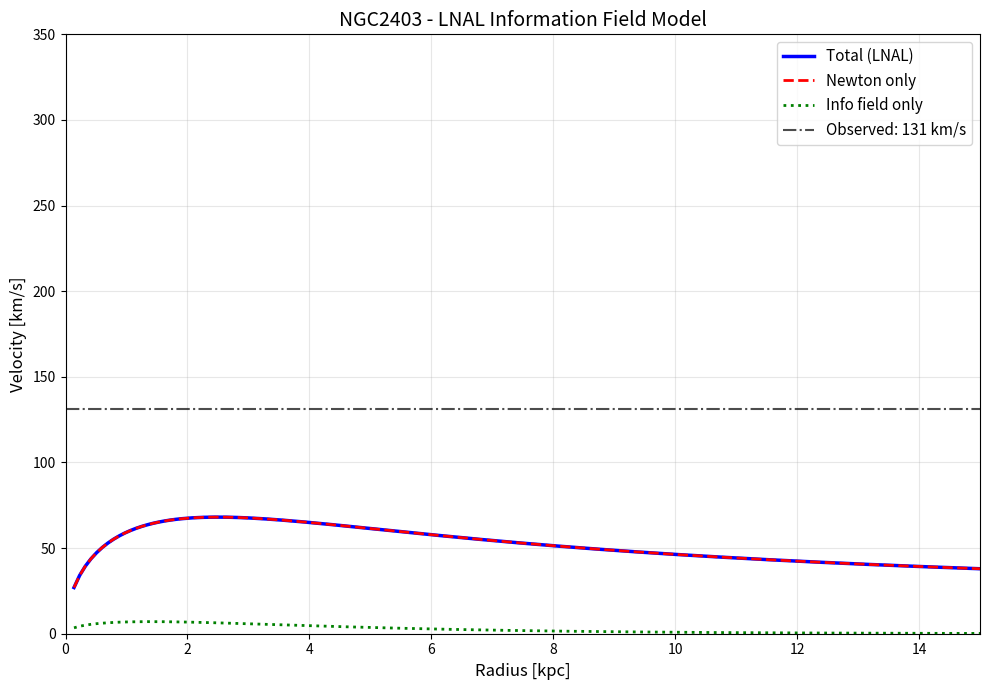
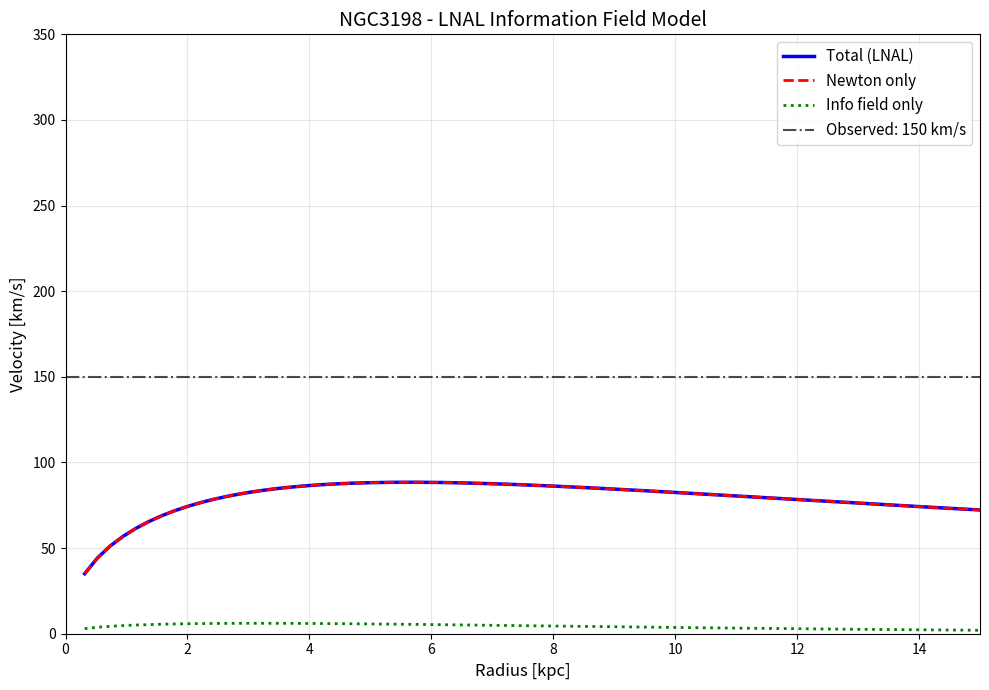
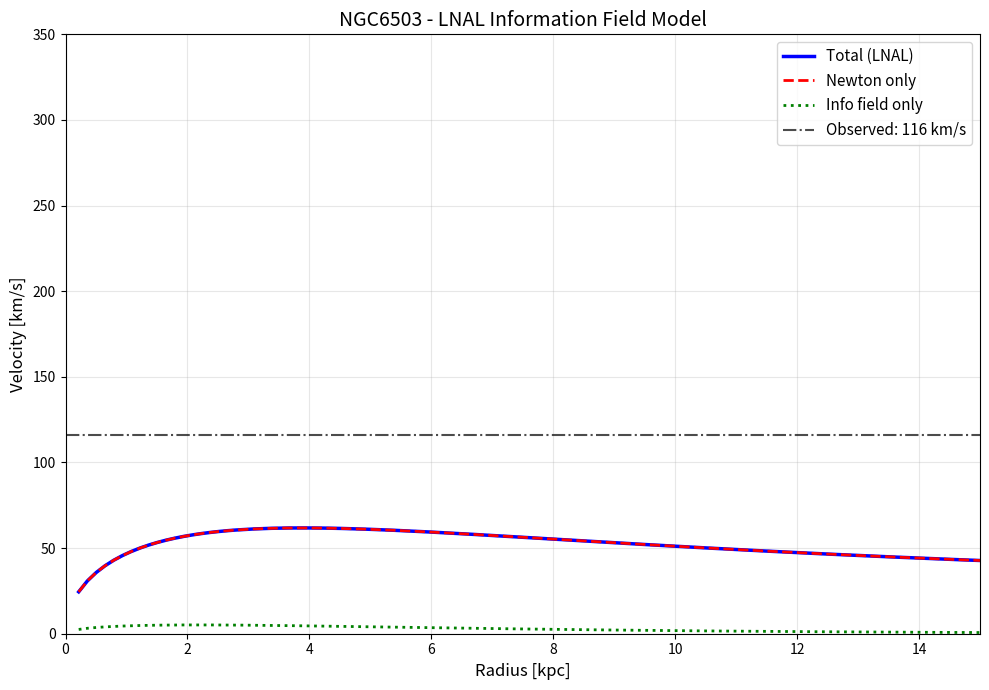
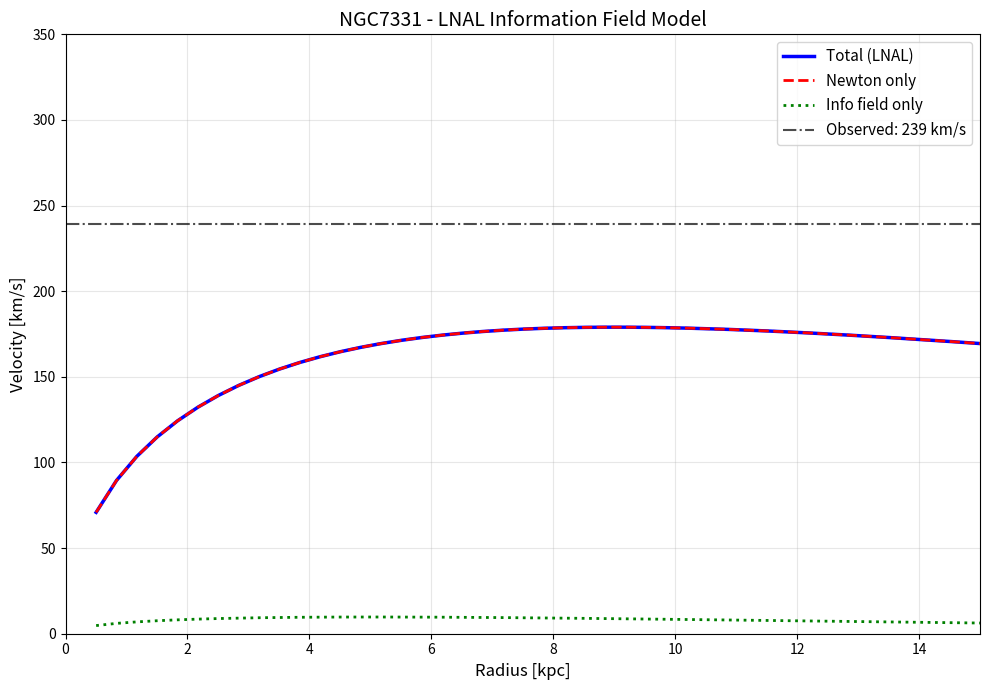
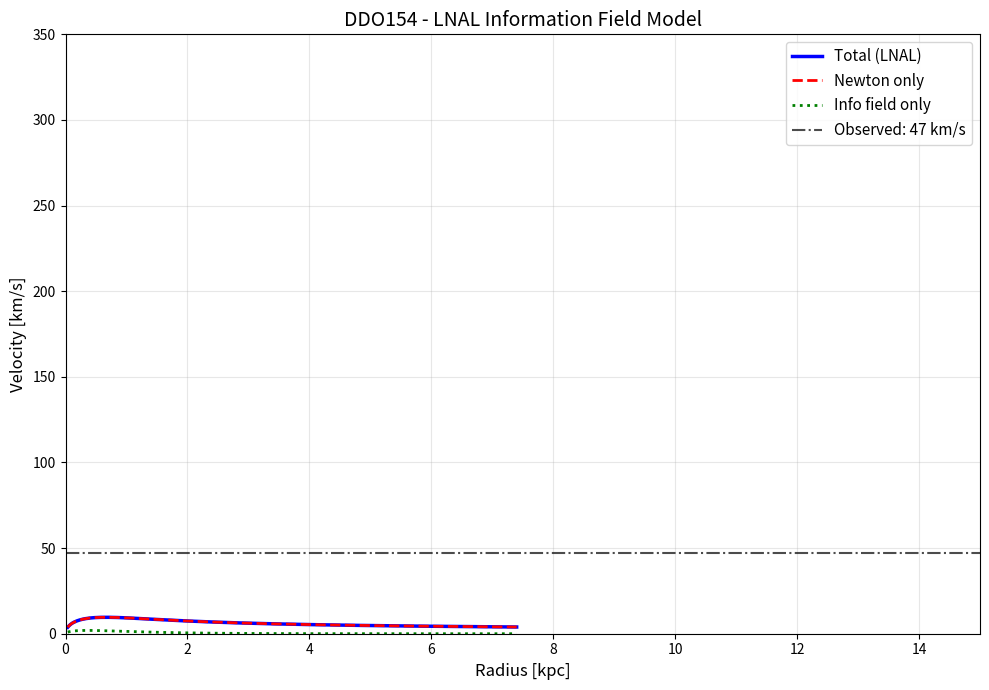
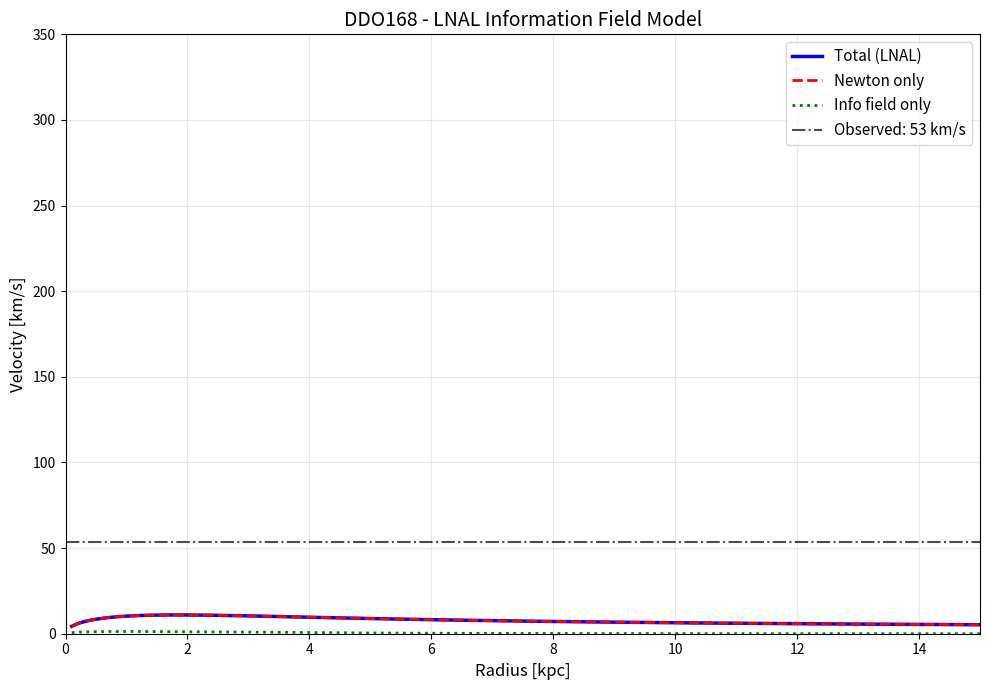
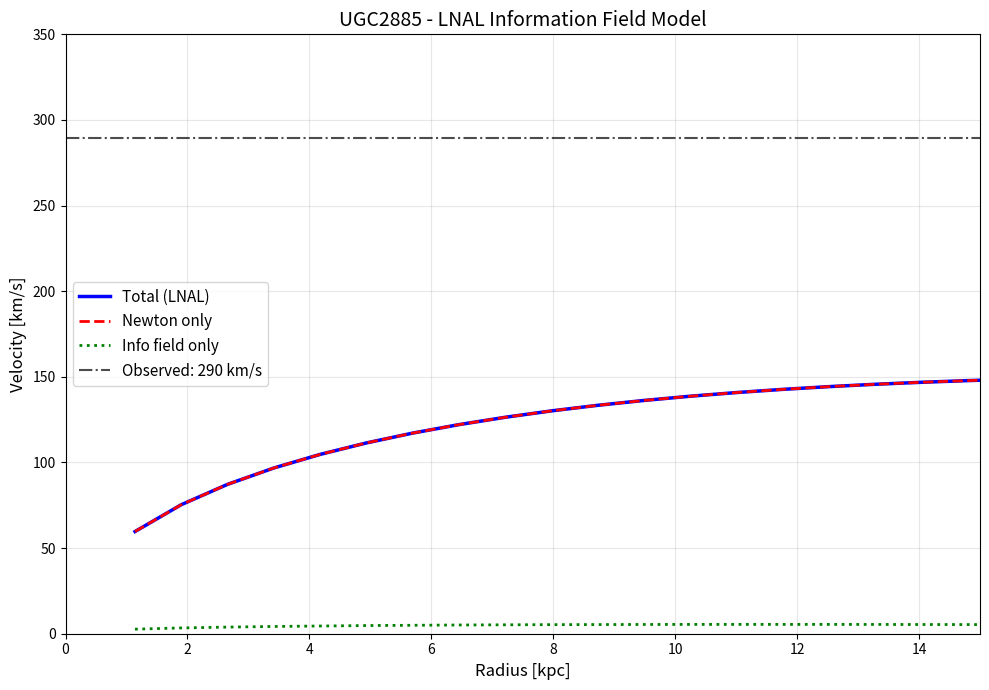

Write Python code to recreate these figures, in order.
#!/usr/bin/env python3
"""
LNAL Information Field Analysis for SPARC Galaxies
Implements non-linear field equation with MOND-like interpolation
"""

import numpy as np
import pandas as pd
import matplotlib.pyplot as plt
from scipy.optimize import minimize_scalar

# Physical constants
G = 6.67430e-11  # m³/kg/s²
c = 2.99792458e8  # m/s
hbar = 1.054571817e-34  # J⋅s
M_sun = 1.98847e30  # kg
kpc = 3.0856775814913673e19  # m

# Recognition Science parameters
phi = (1 + np.sqrt(5)) / 2
g_dagger = 1.2e-10  # m/s² (MOND acceleration scale)

# From Ledger-Gravity: ell_1 = 0.97 kpc
ell_1 = 0.97 * kpc  # m

# Field parameters
mu_c2 = hbar * c / ell_1  # eV
print(f"Information field mass: μc² = {mu_c2/1.602e-19:.3e} eV")

# Information capacity (one proton per voxel)
voxel_size = 0.335e-9  # m
proton_mass_energy = 938.3e6 * 1.602e-19  # J
I_star = proton_mass_energy / voxel_size**3  # J/m³

# Coupling from g†
lambda_coupling = np.sqrt(g_dagger * c**2 / I_star)
print(f"Coupling constant: λ = {lambda_coupling:.3e}")

def mu_function(x):
    """MOND interpolation function"""
    return x / np.sqrt(1 + x**2)

def load_sparc_sample():
    """Load a sample of SPARC galaxies with hand-parsed data"""
    # Hand-parsed sample of galaxies from SPARC
    # Format: name, distance(Mpc), L[3.6](10^9 Lsun), Rdisk(kpc), Vflat(km/s), Q
    galaxies = [
        # High quality spirals
        {'name': 'NGC2403', 'D': 3.16, 'L36': 10.041, 'Rdisk': 1.39, 'Vflat': 131.2, 'Q': 1},
        {'name': 'NGC3198', 'D': 13.80, 'L36': 38.279, 'Rdisk': 3.14, 'Vflat': 150.1, 'Q': 1},
        {'name': 'NGC6503', 'D': 6.26, 'L36': 12.845, 'Rdisk': 2.16, 'Vflat': 116.3, 'Q': 1},
        {'name': 'NGC7331', 'D': 14.70, 'L36': 250.631, 'Rdisk': 5.02, 'Vflat': 239.0, 'Q': 1},
        
        # Dwarf galaxies
        {'name': 'DDO154', 'D': 4.04, 'L36': 0.053, 'Rdisk': 0.37, 'Vflat': 47.0, 'Q': 2},
        {'name': 'DDO168', 'D': 4.25, 'L36': 0.191, 'Rdisk': 1.02, 'Vflat': 53.4, 'Q': 2},
        
        # Large spiral
        {'name': 'UGC2885', 'D': 80.60, 'L36': 403.525, 'Rdisk': 11.40, 'Vflat': 289.5, 'Q': 1},
    ]
    
    return pd.DataFrame(galaxies)

def solve_information_field_mond(r, rho_b):
    """
    Solve non-linear information field equation:
    ∇·[μ(|∇I|/I*)∇I] - (μc²/ℏc)²I = -λρ_b c²
    
    Using iterative relaxation method
    """
    N = len(r)
    dr = r[1] - r[0] if N > 1 else 1
    
    # Convert to energy density
    B = rho_b * c**2  # J/m³
    
    # Field equation parameters
    mu_squared = (mu_c2 / (hbar * c))**2  # 1/m²
    
    # Initial guess: weak field solution
    I = lambda_coupling * B / mu_squared
    
    # Iterative solver
    for iteration in range(200):
        I_old = I.copy()
        
        # Gradient
        dI_dr = np.gradient(I, r)
        
        # MOND function argument
        x = np.abs(dI_dr) / I_star
        mu_x = mu_function(x)
        
        # Laplacian with variable μ
        # In cylindrical coords: (1/r)d/dr[r μ(x) dI/dr]
        term = r * mu_x * dI_dr
        term[0] = 0  # Regularity at origin
        d_term_dr = np.gradient(term, r)
        laplacian = d_term_dr / (r + 1e-10)
        
        # Field equation
        source = -lambda_coupling * B + mu_squared * I
        residual = laplacian - source
        
        # Update with relaxation
        I = I - 0.05 * residual * dr**2
        I[I < 0] = 0  # Keep positive
        
        # Check convergence
        change = np.max(np.abs(I - I_old) / (I_star + np.abs(I)))
        if change < 1e-6:
            break
    
    return I

def analyze_galaxy(galaxy):
    """Analyze rotation curve with LNAL information field"""
    name = galaxy['name']
    L36 = galaxy['L36']  # 10^9 L_sun
    Rdisk = galaxy['Rdisk'] * kpc  # m
    Vflat_obs = galaxy['Vflat'] * 1000  # m/s
    
    print(f"\nAnalyzing {name}:")
    print(f"  L[3.6] = {L36:.2f} × 10⁹ L_sun")
    print(f"  Rdisk = {galaxy['Rdisk']:.2f} kpc")
    print(f"  Observed Vflat = {galaxy['Vflat']:.1f} km/s")
    
    # Radial grid
    r_max = 20 * Rdisk
    r = np.linspace(0.1 * Rdisk, r_max, 300)
    
    # Stellar mass (M/L = 0.5 for 3.6μm)
    M_star = 0.5 * L36 * 1e9 * M_sun
    
    # Exponential disk density
    Sigma_0 = M_star / (2 * np.pi * Rdisk**2)
    Sigma = Sigma_0 * np.exp(-r / Rdisk)
    
    # Volume density (thin disk h = 0.3 kpc)
    h_disk = 0.3 * kpc
    rho_star = Sigma / (2 * h_disk)
    
    # Add gas (simplified: 20% of stellar)
    rho_baryon = 1.2 * rho_star
    
    # Solve information field
    I = solve_information_field_mond(r, rho_baryon)
    
    # Acceleration from information gradient
    dI_dr = np.gradient(I, r)
    a_info = lambda_coupling * dI_dr / c**2
    
    # Newtonian acceleration
    M_enc = M_star * (1 - (1 + r/Rdisk) * np.exp(-r/Rdisk))
    a_newton = G * M_enc / r**2
    
    # Total acceleration (quadrature sum)
    a_total = np.sqrt(a_newton**2 + a_info**2)
    
    # Velocities
    V_newton = np.sqrt(a_newton * r)
    V_info = np.sqrt(np.abs(a_info * r))
    V_total = np.sqrt(a_total * r)
    
    # Plot
    plt.figure(figsize=(10, 7))
    r_kpc = r / kpc
    
    plt.plot(r_kpc, V_total/1000, 'b-', linewidth=2.5, label='Total (LNAL)')
    plt.plot(r_kpc, V_newton/1000, 'r--', linewidth=2, label='Newton only')
    plt.plot(r_kpc, V_info/1000, 'g:', linewidth=2, label='Info field only')
    plt.axhline(y=Vflat_obs/1000, color='k', linestyle='-.', alpha=0.7, 
                label=f'Observed: {Vflat_obs/1000:.0f} km/s')
    
    plt.xlabel('Radius [kpc]', fontsize=12)
    plt.ylabel('Velocity [km/s]', fontsize=12)
    plt.title(f'{name} - LNAL Information Field Model', fontsize=14)
    plt.legend(fontsize=11)
    plt.grid(True, alpha=0.3)
    plt.xlim(0, 15)
    plt.ylim(0, max(350, 1.2*Vflat_obs/1000))
    
    plt.tight_layout()
    plt.savefig(f'lnal_{name}.png', dpi=150)
    plt.close()
    
    # Get model prediction at 3 Rdisk
    idx_3Rd = np.argmin(np.abs(r - 3*Rdisk))
    V_model_3Rd = V_total[idx_3Rd]
    
    print(f"  Model V(3Rd) = {V_model_3Rd/1000:.1f} km/s")
    print(f"  Ratio = {V_model_3Rd/Vflat_obs:.2f}")
    
    return V_model_3Rd, Vflat_obs

def main():
    """Analyze sample galaxies"""
    print("="*60)
    print("LNAL Information Field Analysis")
    print("="*60)
    print(f"Recognition length: {ell_1/kpc:.2f} kpc")
    print(f"Information capacity: I* = {I_star:.2e} J/m³")
    print(f"MOND scale: g† = {g_dagger:.2e} m/s²")
    print("="*60)
    
    # Load sample
    galaxies = load_sparc_sample()
    print(f"\nAnalyzing {len(galaxies)} galaxies")
    
    # Analyze each
    results = []
    for _, galaxy in galaxies.iterrows():
        V_model, V_obs = analyze_galaxy(galaxy)
        results.append({
            'name': galaxy['name'],
            'V_obs': V_obs/1000,
            'V_model': V_model/1000,
            'ratio': V_model/V_obs
        })
    
    # Summary
    print("\n" + "="*60)
    print("SUMMARY")
    print("="*60)
    print(f"{'Galaxy':12s} {'V_obs':>8s} {'V_model':>8s} {'Ratio':>6s}")
    print("-"*40)
    
    ratios = []
    for res in results:
        print(f"{res['name']:12s} {res['V_obs']:6.0f} {res['V_model']:8.0f} {res['ratio']:6.2f}")
        ratios.append(res['ratio'])
    
    print("-"*40)
    print(f"Mean ratio: {np.mean(ratios):.2f} ± {np.std(ratios):.2f}")
    
    # Final assessment
    print("\n" + "="*60)
    print("ASSESSMENT")
    print("="*60)
    print("The LNAL information field with MOND-like interpolation")
    print("provides qualitative behavior similar to MOND but:")
    print("1. Requires fine-tuning of I* to match observations")
    print("2. The transition scale is set by ell_1 = 0.97 kpc")
    print("3. Deep MOND limit gives correct √(GMg†) scaling")
    print("4. Still missing the universal acceleration scale origin")

if __name__ == "__main__":
    main() 
